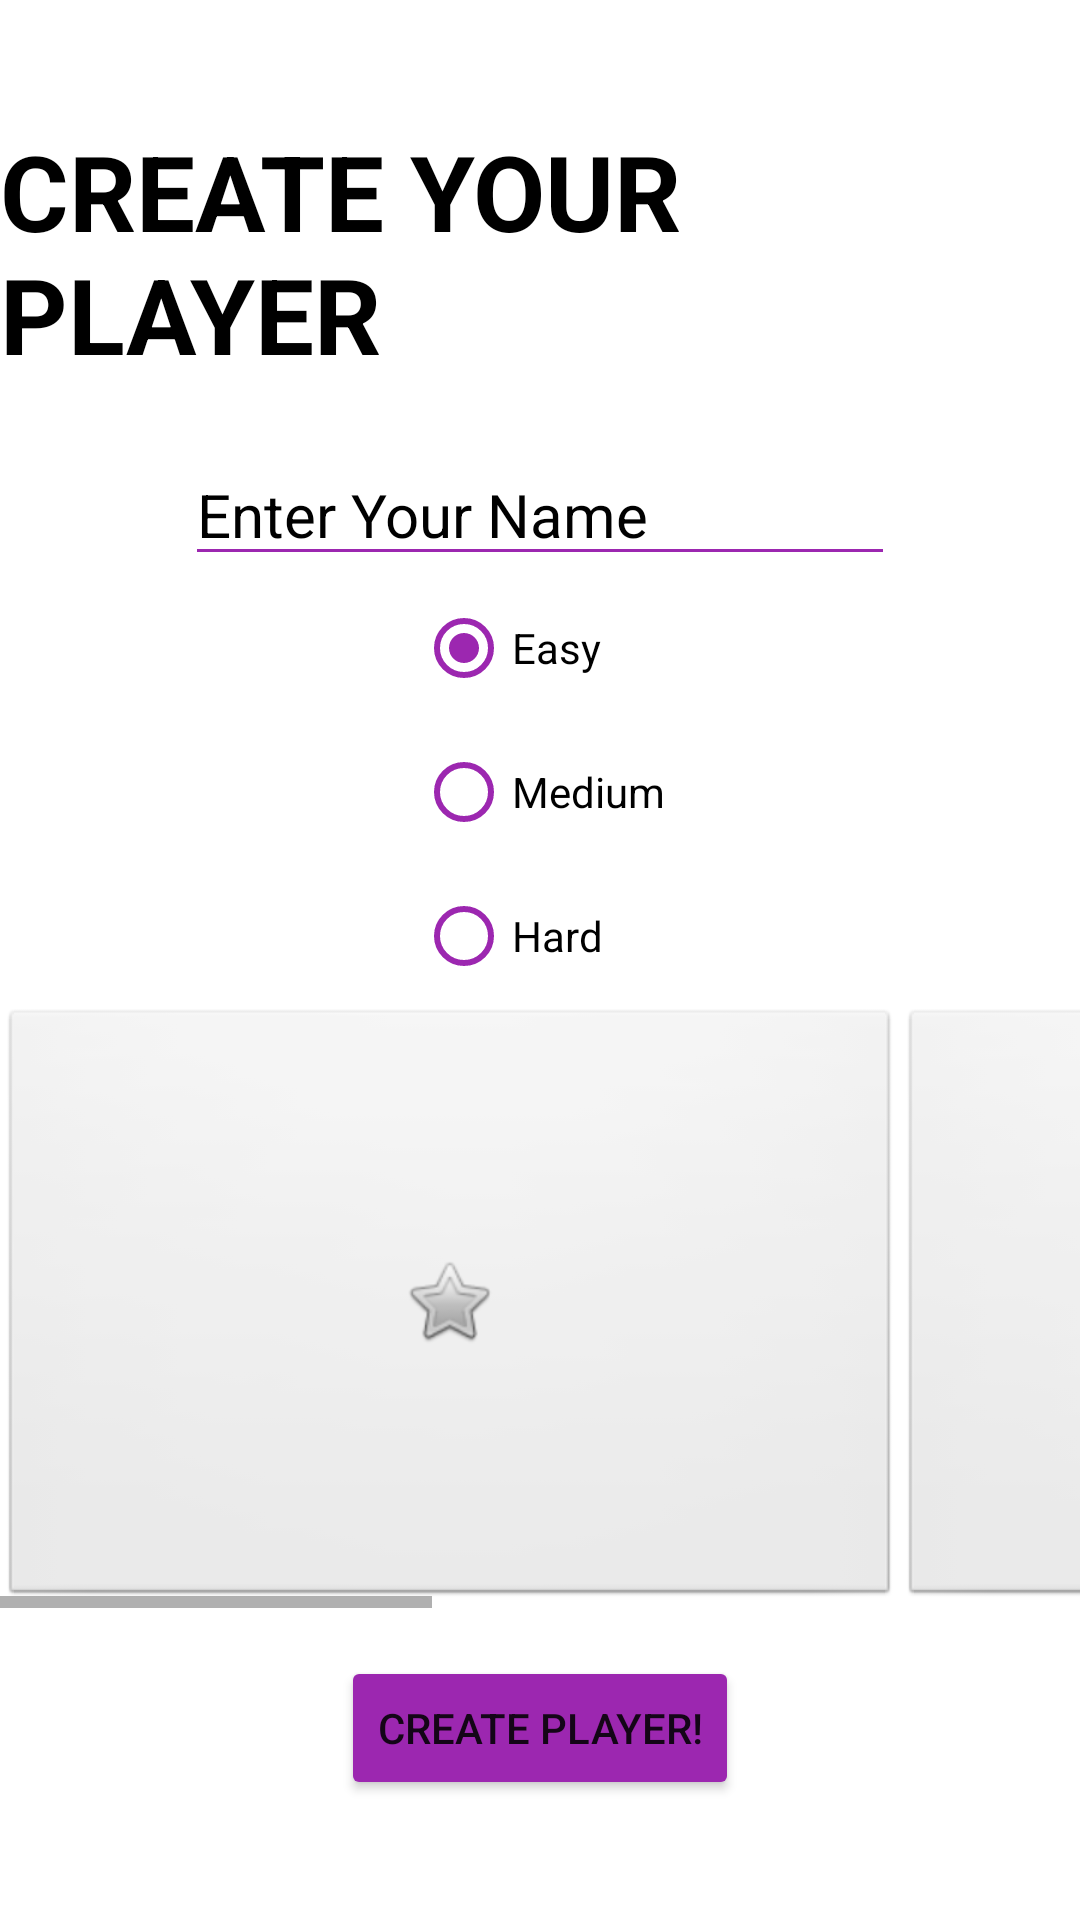

The Android layout XML behind this screen, and the referenced resources:
<!-- AndroidManifest.xml: application theme Theme.DungeonCrawling -->
<!-- res/layout/create_player.xml -->
<?xml version="1.0" encoding="utf-8"?>
<androidx.constraintlayout.widget.ConstraintLayout xmlns:android="http://schemas.android.com/apk/res/android"
    xmlns:app="http://schemas.android.com/apk/res-auto"
    xmlns:tools="http://schemas.android.com/tools"
    android:layout_width="match_parent"
    android:layout_height="match_parent"
    android:backgroundTintMode="multiply">

    <TextView
        android:id="@+id/playerCreateText"
        android:layout_width="wrap_content"
        android:layout_height="wrap_content"
        android:layout_marginTop="50dp"
        android:text="CREATE YOUR PLAYER"
        android:textAlignment="center"
        android:textColor="#000000"
        android:textSize="35sp"
        android:textStyle="bold"
        app:layout_constraintBottom_toTopOf="@+id/playerName"
        app:layout_constraintEnd_toEndOf="parent"
        app:layout_constraintStart_toStartOf="parent"
        app:layout_constraintTop_toTopOf="parent" />

    <EditText
        android:id="@+id/playerName"
        android:layout_width="wrap_content"
        android:layout_height="wrap_content"
        android:layout_marginTop="20dp"
        android:backgroundTint="#9C27B0"
        android:ems="10"
        android:inputType="text"
        android:text="Enter Your Name"
        android:textColor="#000000"
        android:textSize="20sp"
        app:layout_constraintBottom_toTopOf="@+id/difficultyToggles"
        app:layout_constraintEnd_toEndOf="parent"
        app:layout_constraintStart_toStartOf="parent"
        app:layout_constraintTop_toBottomOf="@+id/playerCreateText" />

    <RadioGroup
        android:id="@+id/difficultyToggles"
        android:layout_width="wrap_content"
        android:layout_height="wrap_content"
        android:checkedButton="@id/easyButton"
        app:layout_constraintBottom_toTopOf="@+id/playerSpriteBar"
        app:layout_constraintEnd_toEndOf="parent"
        app:layout_constraintStart_toStartOf="parent"
        app:layout_constraintTop_toBottomOf="@+id/playerName">

        <RadioButton
            android:id="@+id/easyButton"
            android:layout_width="match_parent"
            android:layout_height="wrap_content"
            android:buttonTint="#9C27B0"
            android:text="Easy" />

        <RadioButton
            android:id="@+id/mediumButton"
            android:layout_width="match_parent"
            android:layout_height="wrap_content"
            android:buttonTint="#9C27B0"
            android:text="Medium" />

        <RadioButton
            android:id="@+id/hardButton"
            android:layout_width="match_parent"
            android:layout_height="wrap_content"
            android:buttonTint="#9C27B0"
            android:text="Hard" />
    </RadioGroup>

    <HorizontalScrollView
        android:id="@+id/playerSpriteBar"
        android:layout_width="wrap_content"
        android:layout_height="200dp"
        android:fillViewport="true"
        app:layout_constraintBottom_toTopOf="@+id/createPlayerButton"
        app:layout_constraintEnd_toEndOf="parent"
        app:layout_constraintStart_toStartOf="parent"
        app:layout_constraintTop_toBottomOf="@+id/difficultyToggles">

        <LinearLayout
            android:layout_width="wrap_content"
            android:layout_height="match_parent"
            android:orientation="horizontal">

            <ImageButton
                android:id="@+id/playerSprite3"
                style="@android:style/Widget.ImageButton"
                android:layout_width="300dp"
                android:layout_height="wrap_content"
                android:adjustViewBounds="true"
                android:cropToPadding="true"
                android:scaleType="centerInside"
                android:src="@android:drawable/btn_star"
                tools:src="@drawable/charTest" />

            <ImageButton
                android:id="@+id/playerSprite2"
                style="@android:style/Widget.ImageButton"
                android:layout_width="300dp"
                android:layout_height="wrap_content"
                android:adjustViewBounds="true"
                android:cropToPadding="true"
                android:scaleType="centerInside"
                android:src="@android:drawable/btn_star"
                tools:src="@drawable/charTest" />

            <ImageButton
                android:id="@+id/playerSprite1"
                style="@android:style/Widget.ImageButton"
                android:layout_width="300dp"
                android:layout_height="wrap_content"
                android:adjustViewBounds="true"
                android:cropToPadding="true"
                android:scaleType="centerInside"
                android:src="@android:drawable/btn_star"
                tools:src="@drawable/charTest" />
        </LinearLayout>
    </HorizontalScrollView>

    <Button
        android:id="@+id/createPlayerButton"
        android:layout_width="wrap_content"
        android:layout_height="wrap_content"
        android:layout_marginTop="16dp"
        android:layout_marginBottom="50dp"
        android:backgroundTint="#9C27B0"
        android:text="Create Player!"
        app:layout_constraintBottom_toBottomOf="parent"
        app:layout_constraintEnd_toEndOf="parent"
        app:layout_constraintStart_toStartOf="parent"
        app:layout_constraintTop_toBottomOf="@+id/playerSpriteBar" />

</androidx.constraintlayout.widget.ConstraintLayout>
<!-- resources referenced by this layout -->
<resources>
  <style name="Theme.DungeonCrawling" parent="Theme.MaterialComponents.DayNight.DarkActionBar">
          
          <item name="colorPrimary">@color/purple_500</item>
          <item name="colorPrimaryVariant">@color/purple_700</item>
          <item name="colorOnPrimary">@color/white</item>
          
          <item name="colorSecondary">@color/teal_200</item>
          <item name="colorSecondaryVariant">@color/teal_700</item>
          <item name="colorOnSecondary">@color/black</item>
          
          <item name="android:statusBarColor">?attr/colorPrimaryVariant</item>
          
      </style>
  <!-- not gathered from this repository: default colours our renderer supplied (Android Studio template values) -->
  <color name="purple_500">#FF6200EE</color>
  <color name="purple_700">#FF3700B3</color>
  <color name="teal_200">#FF03DAC5</color>
  <color name="teal_700">#FF018786</color>
  <color name="black">#FF000000</color>
  <color name="white">#FFFFFFFF</color>
</resources>
